The GitHub repository Omar-V2/MLH-LocalHackDay contains a labelled image folder "data" with 5 categories: five fingers, four fingers, one finger, three fingers, two fingers. Examples follow, each with its label.

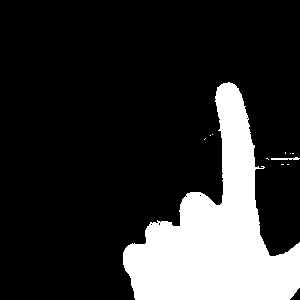
Label: one finger

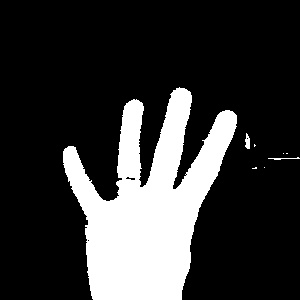
Label: four fingers

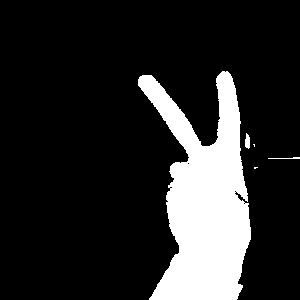
Label: two fingers

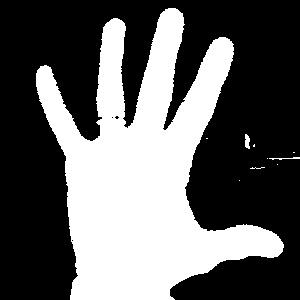
Label: five fingers

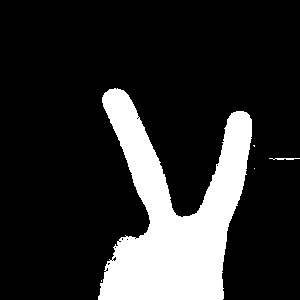
Label: two fingers

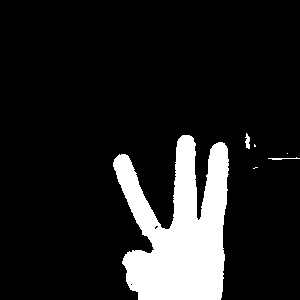
Label: three fingers
